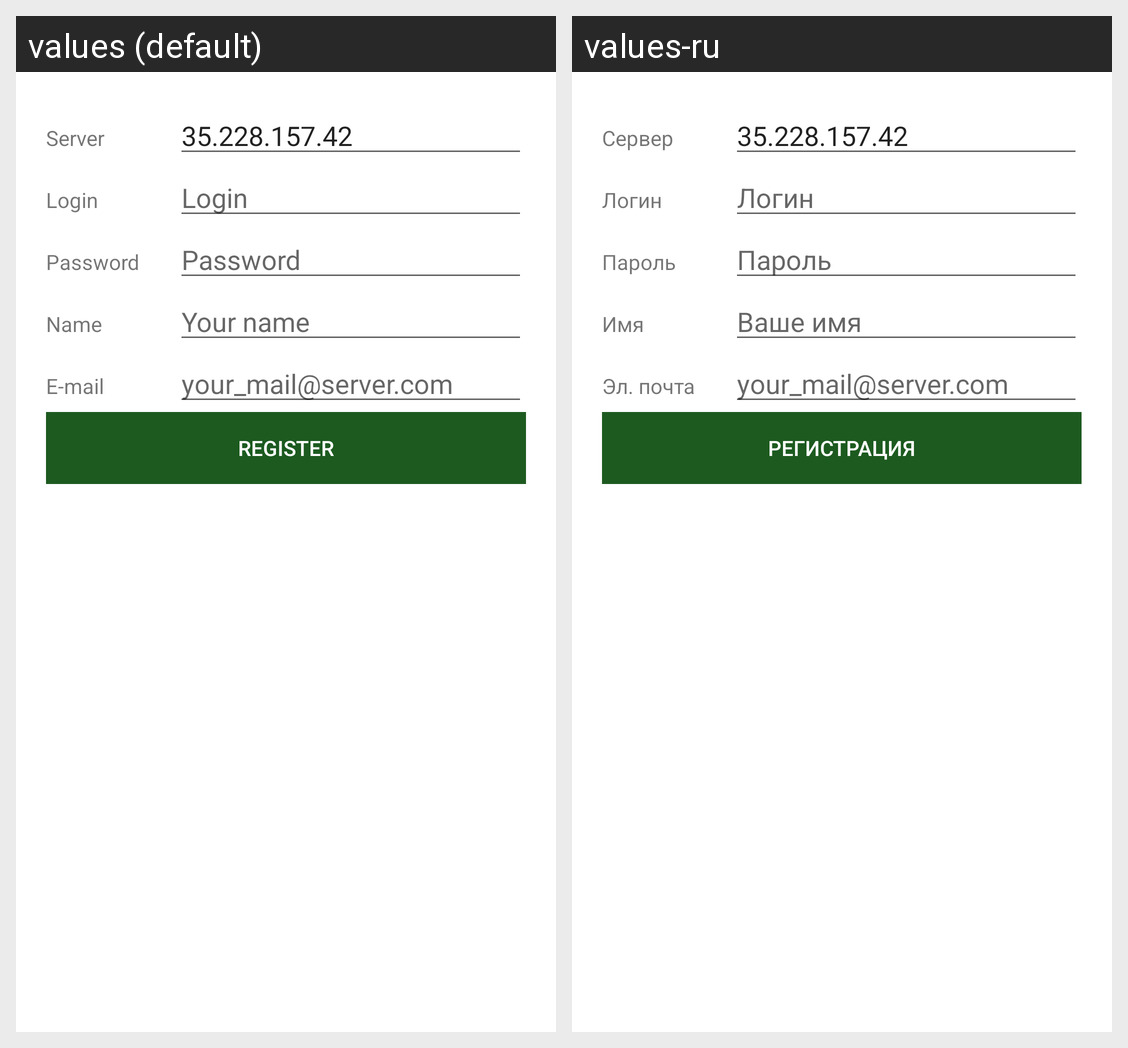

Strings drawn on this Android screen and how each of the app's shown locales translates them:
Android screen res/layout/fragment_register.xml rendered under 2 locales, left to right: values (default), values-ru. Device: Nexus 5 (rendered at 1080×1920; each locale shown at half size, 540×960, under a caption strip naming it); theme AppTheme.
Strings drawn on this screen, with the default value and each locale's value (text and hints the layout hard-codes, and strings that could not be matched under every locale, appear in the picture but are not listed):

servername
  values: Server
  values-ru: Сервер

default_server
  values: 35.228.157.42
  values-ru: 35.228.157.42  [not translated; the default value is used]

loginname
  values: Login
  values-ru: Логин

login_hint
  values: Login
  values-ru: Логин

password
  values: Password
  values-ru: Пароль

password_hint
  values: Password
  values-ru: Пароль

username
  values: Name
  values-ru: Имя

name_hint
  values: Your name
  values-ru: Ваше имя

email
  values: E-mail
  values-ru: Эл. почта

email_hint
  values: your_mail@server.com
  values-ru: your_mail@server.com  [not translated; the default value is used]

register
  values: Register
  values-ru: Регистрация
